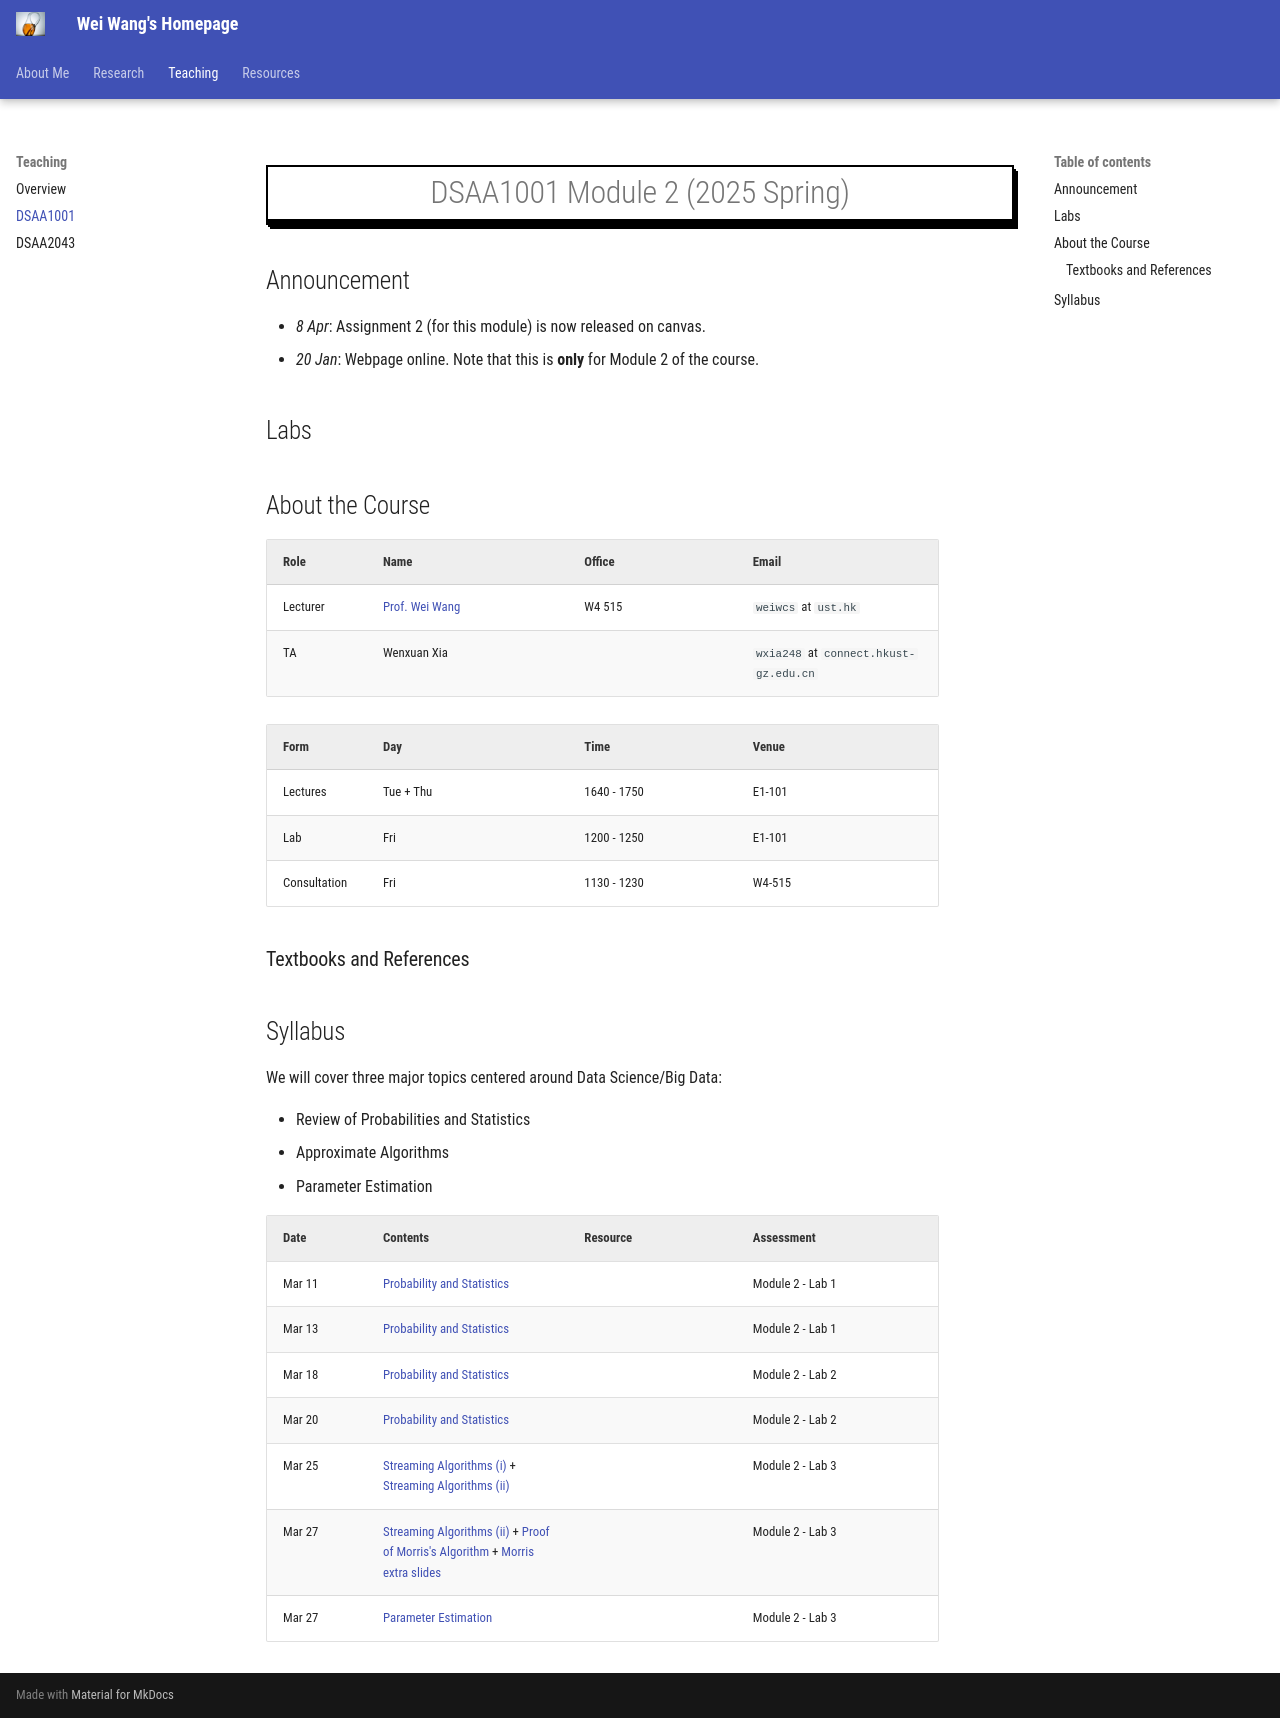

repository: DBWangWei/DBWangWei.github.io · page: DSAA1001/index.html · generator: mkdocs

---
title: DSAA1001
---

<link rel="stylesheet" href="pandoc.css">

# DSAA1001 Module 2 (2025 Spring)

## Announcement

* *8 Apr*: Assignment 2 (for this module) is now released on canvas.  
* *20 Jan*: Webpage online. Note that this is **only** for Module 2 of the course. 

## Labs

## About the Course

|Role|Name|Office|Email               |
|---------|-----|-----------|-----------------------|
| Lecturer | [Prof. Wei Wang](http://wei-wang.net) | W4 515 | `weiwcs` at `ust.hk` 
| TA | Wenxuan Xia | | `wxia248` at `connect.hkust-gz.edu.cn`


|Form|Day|Time|Venue               |
|---------|-----|-----------|-----------------------|
| Lectures | Tue + Thu | 1640 - 1750 | E1-101 
| Lab | Fri | 1200 - 1250 | E1-101 
| Consultation | Fri | 1130 - 1230 | W4-515 

### Textbooks and References
 

<!--See the [manual here](./lect/DCAI.pdf)
## AI Assistant Learning System

Coming soon.
-->



## Syllabus 

We will cover three major topics centered around Data Science/Big Data: 

* Review of Probabilities and Statistics
* Approximate Algorithms
* Parameter Estimation

<!--
////
*Note* that slides cannot cover all the technical contents in details. Reading the textbook is a must.
////

[cols="2,4,2,2,2"]
|===
| *Week*      | *Contents*      | *Reading*                             | *Tutorial/Assignment/Project*    | Video  Recording

| 1 (7 Feb)  | link:./lect/L0.pdf[Course Intro]  | | | Recording
|===
-->


<table markdown>
<thead markdown>
<tr markdown>
<th>Date</th>
<th>Contents</th>
<th>Resource</th>
<th>Assessment</th>
</tr>
</thead>
<tbody markdown>

<tr markdown>
<td markdown>Mar 11</td>
<td markdown>[Probability and Statistics](./lect/L1-probstats.pdf)</td>
<td markdown></td>
<td markdown>Module 2 - Lab 1</td>  
</tr>

<tr markdown>
<td markdown>Mar 13</td>
<td markdown>[Probability and Statistics](./lect/L1-probstats.pdf)</td>
<td markdown></td>
<td markdown>Module 2 - Lab 1</td>  
</tr>


<tr markdown>
<td markdown>Mar 18</td>
<td markdown>[Probability and Statistics](./lect/L1-probstats.pdf)</td>
<td markdown></td>
<td markdown>Module 2 - Lab 2</td>  
</tr>


<tr markdown>
<td markdown>Mar 20</td>
<td markdown>[Probability and Statistics](./lect/L1-probstats.pdf)</td>
<td markdown></td>
<td markdown>Module 2 - Lab 2</td>  
</tr>

<tr markdown>
<td markdown>Mar 25</td>
<td markdown>[Streaming Algorithms (i)](./lect/L2_1_stream.pdf) + [Streaming Algorithms (ii)](./lect/L2_2_stream.pdf)</td>
<td markdown></td>
<td markdown>Module 2 - Lab 3</td>  
</tr>

<tr markdown>
<td markdown>Mar 27</td>
<td markdown>[Streaming Algorithms (ii)](./lect/L2_2_stream.pdf) + [Proof of Morris's Algorithm](./lect/morris-proof.pdf) + [Morris extra slides](./lect/morris-extra.pdf)</td>
<td markdown></td>
<td markdown>Module 2 - Lab 3</td>  
</tr>

<tr markdown>
<td markdown>Mar 27</td>
<td markdown>[Parameter Estimation](./lect/L3-paramEst.pdf) </td>
<td markdown></td>
<td markdown>Module 2 - Lab 3</td>  
</tr>


</table>
